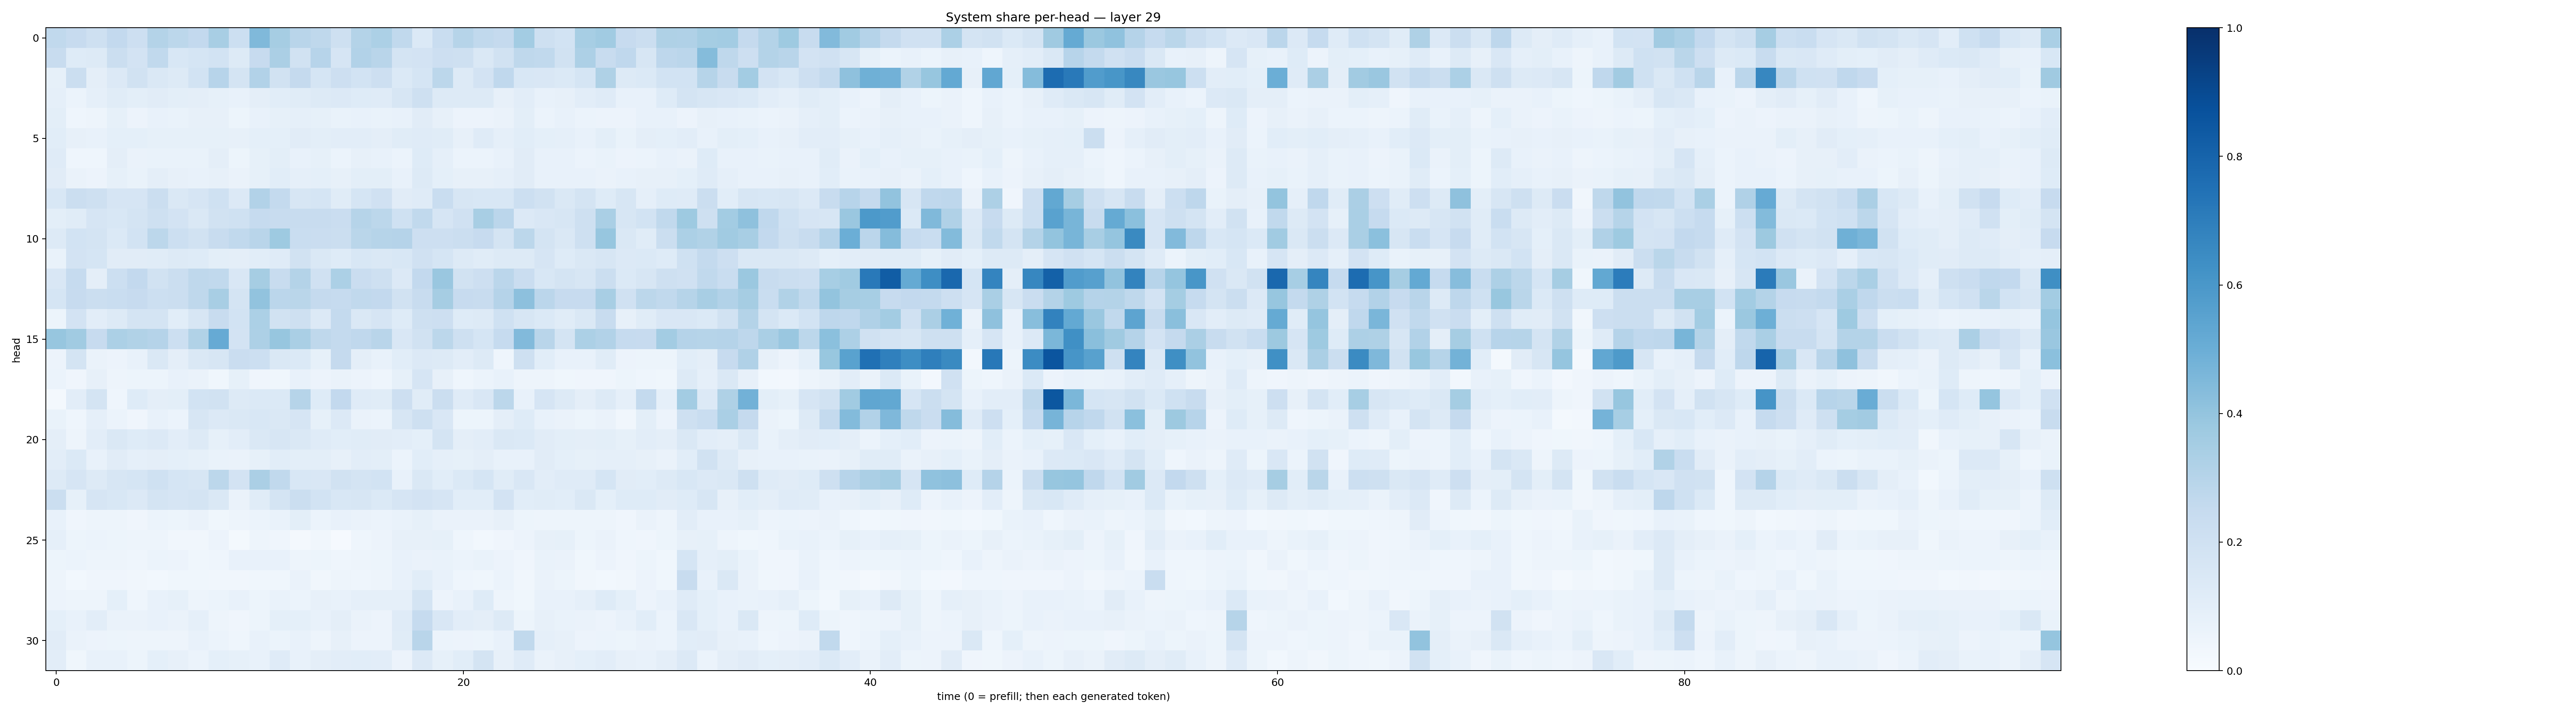

The file beside this chart, header and first rows:
0.26539388, 0.24301726, 0.20553873, 0.25925162, 0.2110406, 0.30839705, 0.27822244, 0.26079294, 0.34235233, 0.21829492, 0.44625685, 0.34836486, 0.28986353, 0.2710687, 0.20789497, 0.30742288, 0.33142993, 0.2645213, 0.13990222, 0.2325122, 0.29934958, 0.26338434, 0.2518562, 0.35733625
0.2393, 0.1225, 0.1299, 0.221, 0.1823, 0.2629, 0.1551, 0.1716, 0.1844, 0.1288, 0.2424, 0.3359, 0.1893, 0.2952, 0.1662, 0.3101, 0.293, 0.1759, 0.1813, 0.212, 0.2101, 0.1459, 0.1898, 0.2716
0.0822, 0.2264, 0.09459, 0.1341, 0.1892, 0.1429, 0.1296, 0.1853, 0.2964, 0.1741, 0.3095, 0.1917, 0.2539, 0.1705, 0.2123, 0.1852, 0.2126, 0.139, 0.1691, 0.2788, 0.1321, 0.1832, 0.2679, 0.1534
0.08947, 0.06204, 0.08937, 0.1162, 0.1011, 0.1113, 0.1014, 0.0962, 0.08361, 0.07521, 0.097, 0.1057, 0.1162, 0.1278, 0.1331, 0.1219, 0.1204, 0.1632, 0.2097, 0.1253, 0.1306, 0.1302, 0.07918, 0.1033
0.09975, 0.04586, 0.0495, 0.08457, 0.05592, 0.07361, 0.06974, 0.07869, 0.07932, 0.05098, 0.07461, 0.08461, 0.08647, 0.085, 0.07024, 0.07486, 0.06804, 0.07296, 0.1115, 0.0805, 0.05541, 0.05527, 0.06594, 0.1009
0.1062, 0.07928, 0.07582, 0.09127, 0.09124, 0.08458, 0.08407, 0.08281, 0.08526, 0.07888, 0.09244, 0.09128, 0.1118, 0.09826, 0.1034, 0.1038, 0.09695, 0.1156, 0.1188, 0.116, 0.0782, 0.1206, 0.0897, 0.1058
0.1188, 0.04585, 0.04519, 0.09475, 0.06382, 0.06736, 0.06853, 0.06827, 0.09522, 0.05464, 0.08492, 0.1008, 0.07568, 0.08492, 0.06222, 0.08145, 0.07285, 0.06227, 0.1211, 0.08789, 0.06025, 0.06191, 0.07406, 0.1107
0.1108, 0.06336, 0.05836, 0.08554, 0.06861, 0.09429, 0.07907, 0.07348, 0.08057, 0.0639, 0.08508, 0.107, 0.08735, 0.09211, 0.07849, 0.1009, 0.1006, 0.07635, 0.1293, 0.09107, 0.08119, 0.07967, 0.08756, 0.1124
0.153, 0.2239, 0.2102, 0.1645, 0.1647, 0.2203, 0.1433, 0.1657, 0.2008, 0.1359, 0.3091, 0.2539, 0.1623, 0.1698, 0.1156, 0.1707, 0.1979, 0.1132, 0.1186, 0.2309, 0.1596, 0.1546, 0.1562, 0.2165
0.09845, 0.1153, 0.1648, 0.1528, 0.1778, 0.2105, 0.1814, 0.1447, 0.1887, 0.2015, 0.2478, 0.2407, 0.2413, 0.2415, 0.2291, 0.2993, 0.2785, 0.2016, 0.2633, 0.1664, 0.1987, 0.3427, 0.2838, 0.1363
0.1311, 0.1864, 0.1792, 0.1401, 0.1847, 0.2774, 0.2168, 0.1876, 0.2396, 0.2632, 0.2902, 0.372, 0.234, 0.2274, 0.2236, 0.2867, 0.2991, 0.3026, 0.2117, 0.2146, 0.2208, 0.2451, 0.179, 0.2808
0.07018, 0.1834, 0.1707, 0.1123, 0.1095, 0.1144, 0.1262, 0.1231, 0.09773, 0.09617, 0.1071, 0.1172, 0.1888, 0.146, 0.124, 0.1546, 0.1466, 0.154, 0.197, 0.1716, 0.1319, 0.116, 0.1323, 0.129
0.1502, 0.2475, 0.09631, 0.2172, 0.2602, 0.1953, 0.2222, 0.2725, 0.2626, 0.1496, 0.3482, 0.2421, 0.3057, 0.1958, 0.3315, 0.2274, 0.2103, 0.1358, 0.2578, 0.3834, 0.1943, 0.2145, 0.2833, 0.2284
0.1691, 0.2432, 0.2245, 0.2319, 0.2443, 0.2153, 0.2189, 0.2711, 0.3408, 0.1723, 0.4056, 0.2849, 0.286, 0.2518, 0.2471, 0.2621, 0.2614, 0.1905, 0.2402, 0.35, 0.244, 0.2357, 0.3017, 0.4178
0.05117, 0.1811, 0.1036, 0.13, 0.1738, 0.1774, 0.108, 0.164, 0.2405, 0.1874, 0.329, 0.1937, 0.2043, 0.1353, 0.2548, 0.1421, 0.1647, 0.1216, 0.2095, 0.213, 0.1218, 0.1278, 0.1995, 0.1606
0.3922, 0.3659, 0.246, 0.3295, 0.315, 0.3038, 0.2159, 0.3126, 0.5119, 0.1826, 0.3277, 0.393, 0.3369, 0.2701, 0.2577, 0.2667, 0.2892, 0.1504, 0.1931, 0.2797, 0.2106, 0.1682, 0.248, 0.4441
0.05625, 0.1759, 0.0664, 0.05817, 0.0726, 0.1479, 0.0968, 0.1484, 0.1639, 0.2288, 0.2173, 0.1409, 0.1381, 0.0829, 0.2504, 0.0948, 0.07663, 0.1061, 0.136, 0.1316, 0.1021, 0.1261, 0.04488, 0.2035
0.06137, 0.04094, 0.08104, 0.0475, 0.05161, 0.05456, 0.07807, 0.06467, 0.03884, 0.0836, 0.03956, 0.038, 0.07233, 0.05559, 0.06266, 0.05781, 0.04358, 0.08422, 0.1677, 0.08189, 0.04377, 0.05897, 0.074, 0.04713
0.01668, 0.1029, 0.1739, 0.04442, 0.1212, 0.09429, 0.09987, 0.1873, 0.1905, 0.1283, 0.1397, 0.1402, 0.3006, 0.1233, 0.2585, 0.1186, 0.1143, 0.2137, 0.115, 0.2192, 0.1208, 0.151, 0.2777, 0.07447
0.0685, 0.04596, 0.08934, 0.06194, 0.0407, 0.07516, 0.06227, 0.1569, 0.1354, 0.1413, 0.1552, 0.1409, 0.1651, 0.08431, 0.1363, 0.0627, 0.06131, 0.1603, 0.2048, 0.1512, 0.0513, 0.05161, 0.09506, 0.1215
0.09499, 0.0485, 0.103, 0.1468, 0.1218, 0.1352, 0.1035, 0.1312, 0.08538, 0.1029, 0.1419, 0.1609, 0.1445, 0.1183, 0.1063, 0.1135, 0.1121, 0.102, 0.09049, 0.1755, 0.09716, 0.1028, 0.1443, 0.1384
0.1037, 0.137, 0.07416, 0.1111, 0.0893, 0.09736, 0.09189, 0.08204, 0.06729, 0.06324, 0.08473, 0.1079, 0.1003, 0.1005, 0.07987, 0.1032, 0.09935, 0.06119, 0.1071, 0.08847, 0.085, 0.09403, 0.07713, 0.07302
0.1301, 0.1654, 0.1267, 0.1619, 0.1709, 0.2025, 0.169, 0.1609, 0.2791, 0.1812, 0.3324, 0.2638, 0.1562, 0.1523, 0.1912, 0.1747, 0.1837, 0.07749, 0.1483, 0.1091, 0.1391, 0.1711, 0.1148, 0.149
0.2226, 0.08234, 0.1641, 0.1536, 0.1364, 0.1731, 0.1642, 0.1751, 0.1445, 0.06384, 0.1163, 0.1766, 0.2241, 0.1841, 0.1544, 0.1565, 0.1368, 0.1677, 0.1819, 0.1656, 0.1085, 0.1078, 0.1816, 0.1069
0.07081, 0.04173, 0.05069, 0.0485, 0.04234, 0.06123, 0.05106, 0.06519, 0.03806, 0.05053, 0.06108, 0.06685, 0.1015, 0.05892, 0.07571, 0.06596, 0.06131, 0.06802, 0.08353, 0.06562, 0.0631, 0.06336, 0.08161, 0.05302
0.08604, 0.05267, 0.06248, 0.05128, 0.0503, 0.05044, 0.03437, 0.03156, 0.0552, 0.02128, 0.05057, 0.04253, 0.02329, 0.03377, 0.009294, 0.04626, 0.05657, 0.07853, 0.07991, 0.08383, 0.04494, 0.0286, 0.04178, 0.05592
0.05363, 0.05994, 0.04856, 0.04775, 0.0463, 0.05889, 0.05599, 0.03779, 0.04396, 0.0712, 0.07076, 0.07498, 0.05038, 0.05384, 0.04364, 0.0483, 0.05146, 0.07308, 0.06548, 0.06787, 0.06061, 0.07013, 0.05519, 0.04132
0.04814, 0.02953, 0.04154, 0.04202, 0.03168, 0.02878, 0.03559, 0.03821, 0.03221, 0.03351, 0.03802, 0.03551, 0.06258, 0.03495, 0.04763, 0.04302, 0.04867, 0.07808, 0.1063, 0.07574, 0.04569, 0.03905, 0.06015, 0.0322
0.05741, 0.04934, 0.04871, 0.09045, 0.04423, 0.07067, 0.08551, 0.04836, 0.0594, 0.07311, 0.05237, 0.06911, 0.06165, 0.07937, 0.07237, 0.08878, 0.08708, 0.08704, 0.1745, 0.05704, 0.07581, 0.1236, 0.04971, 0.03637
0.0903, 0.07762, 0.1028, 0.06622, 0.06573, 0.07531, 0.06536, 0.08788, 0.05067, 0.03933, 0.05102, 0.09355, 0.09124, 0.07791, 0.09486, 0.06388, 0.05849, 0.1178, 0.2498, 0.1486, 0.1024, 0.09682, 0.1298, 0.05104
0.1107, 0.06335, 0.05752, 0.05264, 0.05038, 0.04778, 0.04967, 0.07387, 0.05909, 0.04435, 0.07515, 0.05975, 0.0715, 0.04963, 0.08041, 0.0571, 0.05791, 0.117, 0.2927, 0.06201, 0.05594, 0.05222, 0.07192, 0.2646
0.1029, 0.03607, 0.07581, 0.07556, 0.05293, 0.09207, 0.0802, 0.05973, 0.09164, 0.08393, 0.07741, 0.119, 0.07224, 0.09523, 0.1042, 0.1089, 0.103, 0.05827, 0.1359, 0.08578, 0.1067, 0.1736, 0.08195, 0.1185
